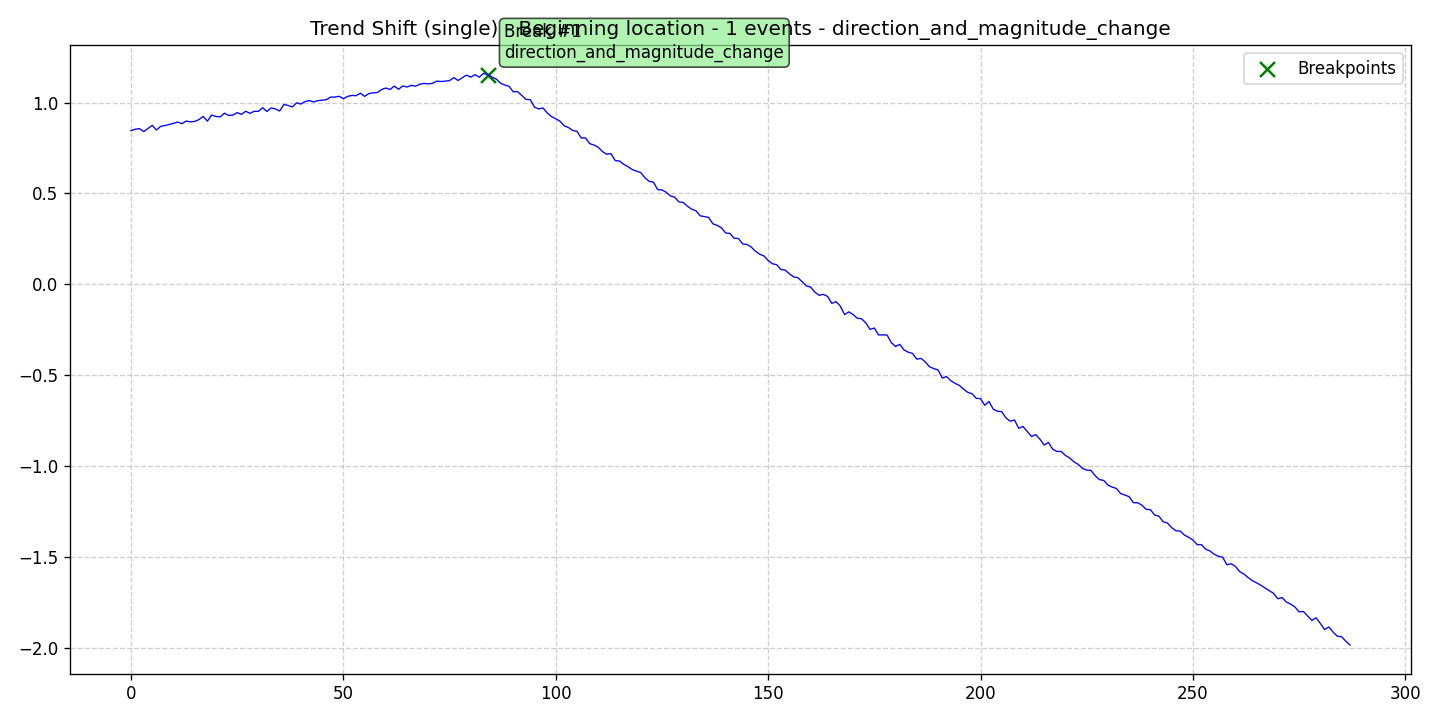

Source data for this figure (header and first rows):
data, stationary, det_lin_up, det_lin_down, det_quad, det_cubic, det_exp, det_damped, stoc_trend, volatility, single_seas, multiple_seas, point_anom_single, point_anom_multi, collect_anom, context_anom, mean_shift, var_shift, trend_shift, date, is_break, is_anomaly, is_multi, location_beginning
0.8454, 0, 0, 0, 0, 0, 0, 0, 0, 0, 0, 0, 0, 0, 0, 0, 0, 0, 1, 2020-01-01, 0, 0, 0, 1
0.8532, 0, 0, 0, 0, 0, 0, 0, 0, 0, 0, 0, 0, 0, 0, 0, 0, 0, 1, 2020-01-02, 0, 0, 0, 1
0.8566, 0, 0, 0, 0, 0, 0, 0, 0, 0, 0, 0, 0, 0, 0, 0, 0, 0, 1, 2020-01-03, 0, 0, 0, 1
0.8399, 0, 0, 0, 0, 0, 0, 0, 0, 0, 0, 0, 0, 0, 0, 0, 0, 0, 1, 2020-01-04, 0, 0, 0, 1
0.8572, 0, 0, 0, 0, 0, 0, 0, 0, 0, 0, 0, 0, 0, 0, 0, 0, 0, 1, 2020-01-05, 0, 0, 0, 1
0.8745, 0, 0, 0, 0, 0, 0, 0, 0, 0, 0, 0, 0, 0, 0, 0, 0, 0, 1, 2020-01-06, 0, 0, 0, 1
0.8488, 0, 0, 0, 0, 0, 0, 0, 0, 0, 0, 0, 0, 0, 0, 0, 0, 0, 1, 2020-01-07, 0, 0, 0, 1
0.8689, 0, 0, 0, 0, 0, 0, 0, 0, 0, 0, 0, 0, 0, 0, 0, 0, 0, 1, 2020-01-08, 0, 0, 0, 1
0.8736, 0, 0, 0, 0, 0, 0, 0, 0, 0, 0, 0, 0, 0, 0, 0, 0, 0, 1, 2020-01-09, 0, 0, 0, 1
0.8793, 0, 0, 0, 0, 0, 0, 0, 0, 0, 0, 0, 0, 0, 0, 0, 0, 0, 1, 2020-01-10, 0, 0, 0, 1
0.8851, 0, 0, 0, 0, 0, 0, 0, 0, 0, 0, 0, 0, 0, 0, 0, 0, 0, 1, 2020-01-11, 0, 0, 0, 1
0.8928, 0, 0, 0, 0, 0, 0, 0, 0, 0, 0, 0, 0, 0, 0, 0, 0, 0, 1, 2020-01-12, 0, 0, 0, 1
0.8836, 0, 0, 0, 0, 0, 0, 0, 0, 0, 0, 0, 0, 0, 0, 0, 0, 0, 1, 2020-01-13, 0, 0, 0, 1
0.8981, 0, 0, 0, 0, 0, 0, 0, 0, 0, 0, 0, 0, 0, 0, 0, 0, 0, 1, 2020-01-14, 0, 0, 0, 1
0.8938, 0, 0, 0, 0, 0, 0, 0, 0, 0, 0, 0, 0, 0, 0, 0, 0, 0, 1, 2020-01-15, 0, 0, 0, 1
0.8959, 0, 0, 0, 0, 0, 0, 0, 0, 0, 0, 0, 0, 0, 0, 0, 0, 0, 1, 2020-01-16, 0, 0, 0, 1
0.9061, 0, 0, 0, 0, 0, 0, 0, 0, 0, 0, 0, 0, 0, 0, 0, 0, 0, 1, 2020-01-17, 0, 0, 0, 1
0.9236, 0, 0, 0, 0, 0, 0, 0, 0, 0, 0, 0, 0, 0, 0, 0, 0, 0, 1, 2020-01-18, 0, 0, 0, 1
0.8975, 0, 0, 0, 0, 0, 0, 0, 0, 0, 0, 0, 0, 0, 0, 0, 0, 0, 1, 2020-01-19, 0, 0, 0, 1
0.9309, 0, 0, 0, 0, 0, 0, 0, 0, 0, 0, 0, 0, 0, 0, 0, 0, 0, 1, 2020-01-20, 0, 0, 0, 1
0.9231, 0, 0, 0, 0, 0, 0, 0, 0, 0, 0, 0, 0, 0, 0, 0, 0, 0, 1, 2020-01-21, 0, 0, 0, 1
0.9209, 0, 0, 0, 0, 0, 0, 0, 0, 0, 0, 0, 0, 0, 0, 0, 0, 0, 1, 2020-01-22, 0, 0, 0, 1
0.9413, 0, 0, 0, 0, 0, 0, 0, 0, 0, 0, 0, 0, 0, 0, 0, 0, 0, 1, 2020-01-23, 0, 0, 0, 1
0.9289, 0, 0, 0, 0, 0, 0, 0, 0, 0, 0, 0, 0, 0, 0, 0, 0, 0, 1, 2020-01-24, 0, 0, 0, 1
0.9312, 0, 0, 0, 0, 0, 0, 0, 0, 0, 0, 0, 0, 0, 0, 0, 0, 0, 1, 2020-01-25, 0, 0, 0, 1
0.9444, 0, 0, 0, 0, 0, 0, 0, 0, 0, 0, 0, 0, 0, 0, 0, 0, 0, 1, 2020-01-26, 0, 0, 0, 1
0.935, 0, 0, 0, 0, 0, 0, 0, 0, 0, 0, 0, 0, 0, 0, 0, 0, 0, 1, 2020-01-27, 0, 0, 0, 1
0.9522, 0, 0, 0, 0, 0, 0, 0, 0, 0, 0, 0, 0, 0, 0, 0, 0, 0, 1, 2020-01-28, 0, 0, 0, 1
0.9405, 0, 0, 0, 0, 0, 0, 0, 0, 0, 0, 0, 0, 0, 0, 0, 0, 0, 1, 2020-01-29, 0, 0, 0, 1
0.9516, 0, 0, 0, 0, 0, 0, 0, 0, 0, 0, 0, 0, 0, 0, 0, 0, 0, 1, 2020-01-30, 0, 0, 0, 1
0.9515, 0, 0, 0, 0, 0, 0, 0, 0, 0, 0, 0, 0, 0, 0, 0, 0, 0, 1, 2020-01-31, 0, 0, 0, 1
0.9713, 0, 0, 0, 0, 0, 0, 0, 0, 0, 0, 0, 0, 0, 0, 0, 0, 0, 1, 2020-02-01, 0, 0, 0, 1
0.9509, 0, 0, 0, 0, 0, 0, 0, 0, 0, 0, 0, 0, 0, 0, 0, 0, 0, 1, 2020-02-02, 0, 0, 0, 1
0.9706, 0, 0, 0, 0, 0, 0, 0, 0, 0, 0, 0, 0, 0, 0, 0, 0, 0, 1, 2020-02-03, 0, 0, 0, 1
0.9646, 0, 0, 0, 0, 0, 0, 0, 0, 0, 0, 0, 0, 0, 0, 0, 0, 0, 1, 2020-02-04, 0, 0, 0, 1
0.9532, 0, 0, 0, 0, 0, 0, 0, 0, 0, 0, 0, 0, 0, 0, 0, 0, 0, 1, 2020-02-05, 0, 0, 0, 1
0.9892, 0, 0, 0, 0, 0, 0, 0, 0, 0, 0, 0, 0, 0, 0, 0, 0, 0, 1, 2020-02-06, 0, 0, 0, 1
0.9838, 0, 0, 0, 0, 0, 0, 0, 0, 0, 0, 0, 0, 0, 0, 0, 0, 0, 1, 2020-02-07, 0, 0, 0, 1
0.9755, 0, 0, 0, 0, 0, 0, 0, 0, 0, 0, 0, 0, 0, 0, 0, 0, 0, 1, 2020-02-08, 0, 0, 0, 1
0.9984, 0, 0, 0, 0, 0, 0, 0, 0, 0, 0, 0, 0, 0, 0, 0, 0, 0, 1, 2020-02-09, 0, 0, 0, 1
0.9917, 0, 0, 0, 0, 0, 0, 0, 0, 0, 0, 0, 0, 0, 0, 0, 0, 0, 1, 2020-02-10, 0, 0, 0, 1
1.006, 0, 0, 0, 0, 0, 0, 0, 0, 0, 0, 0, 0, 0, 0, 0, 0, 0, 1, 2020-02-11, 0, 0, 0, 1
1.011, 0, 0, 0, 0, 0, 0, 0, 0, 0, 0, 0, 0, 0, 0, 0, 0, 0, 1, 2020-02-12, 0, 0, 0, 1
1.003, 0, 0, 0, 0, 0, 0, 0, 0, 0, 0, 0, 0, 0, 0, 0, 0, 0, 1, 2020-02-13, 0, 0, 0, 1
1.011, 0, 0, 0, 0, 0, 0, 0, 0, 0, 0, 0, 0, 0, 0, 0, 0, 0, 1, 2020-02-14, 0, 0, 0, 1
1.013, 0, 0, 0, 0, 0, 0, 0, 0, 0, 0, 0, 0, 0, 0, 0, 0, 0, 1, 2020-02-15, 0, 0, 0, 1
1.016, 0, 0, 0, 0, 0, 0, 0, 0, 0, 0, 0, 0, 0, 0, 0, 0, 0, 1, 2020-02-16, 0, 0, 0, 1
1.03, 0, 0, 0, 0, 0, 0, 0, 0, 0, 0, 0, 0, 0, 0, 0, 0, 0, 1, 2020-02-17, 0, 0, 0, 1
1.03, 0, 0, 0, 0, 0, 0, 0, 0, 0, 0, 0, 0, 0, 0, 0, 0, 0, 1, 2020-02-18, 0, 0, 0, 1
1.034, 0, 0, 0, 0, 0, 0, 0, 0, 0, 0, 0, 0, 0, 0, 0, 0, 0, 1, 2020-02-19, 0, 0, 0, 1
1.021, 0, 0, 0, 0, 0, 0, 0, 0, 0, 0, 0, 0, 0, 0, 0, 0, 0, 1, 2020-02-20, 0, 0, 0, 1
1.034, 0, 0, 0, 0, 0, 0, 0, 0, 0, 0, 0, 0, 0, 0, 0, 0, 0, 1, 2020-02-21, 0, 0, 0, 1
1.039, 0, 0, 0, 0, 0, 0, 0, 0, 0, 0, 0, 0, 0, 0, 0, 0, 0, 1, 2020-02-22, 0, 0, 0, 1
1.038, 0, 0, 0, 0, 0, 0, 0, 0, 0, 0, 0, 0, 0, 0, 0, 0, 0, 1, 2020-02-23, 0, 0, 0, 1
1.051, 0, 0, 0, 0, 0, 0, 0, 0, 0, 0, 0, 0, 0, 0, 0, 0, 0, 1, 2020-02-24, 0, 0, 0, 1
1.034, 0, 0, 0, 0, 0, 0, 0, 0, 0, 0, 0, 0, 0, 0, 0, 0, 0, 1, 2020-02-25, 0, 0, 0, 1
1.049, 0, 0, 0, 0, 0, 0, 0, 0, 0, 0, 0, 0, 0, 0, 0, 0, 0, 1, 2020-02-26, 0, 0, 0, 1
1.053, 0, 0, 0, 0, 0, 0, 0, 0, 0, 0, 0, 0, 0, 0, 0, 0, 0, 1, 2020-02-27, 0, 0, 0, 1
1.055, 0, 0, 0, 0, 0, 0, 0, 0, 0, 0, 0, 0, 0, 0, 0, 0, 0, 1, 2020-02-28, 0, 0, 0, 1
1.071, 0, 0, 0, 0, 0, 0, 0, 0, 0, 0, 0, 0, 0, 0, 0, 0, 0, 1, 2020-02-29, 0, 0, 0, 1
... 228 more rows
